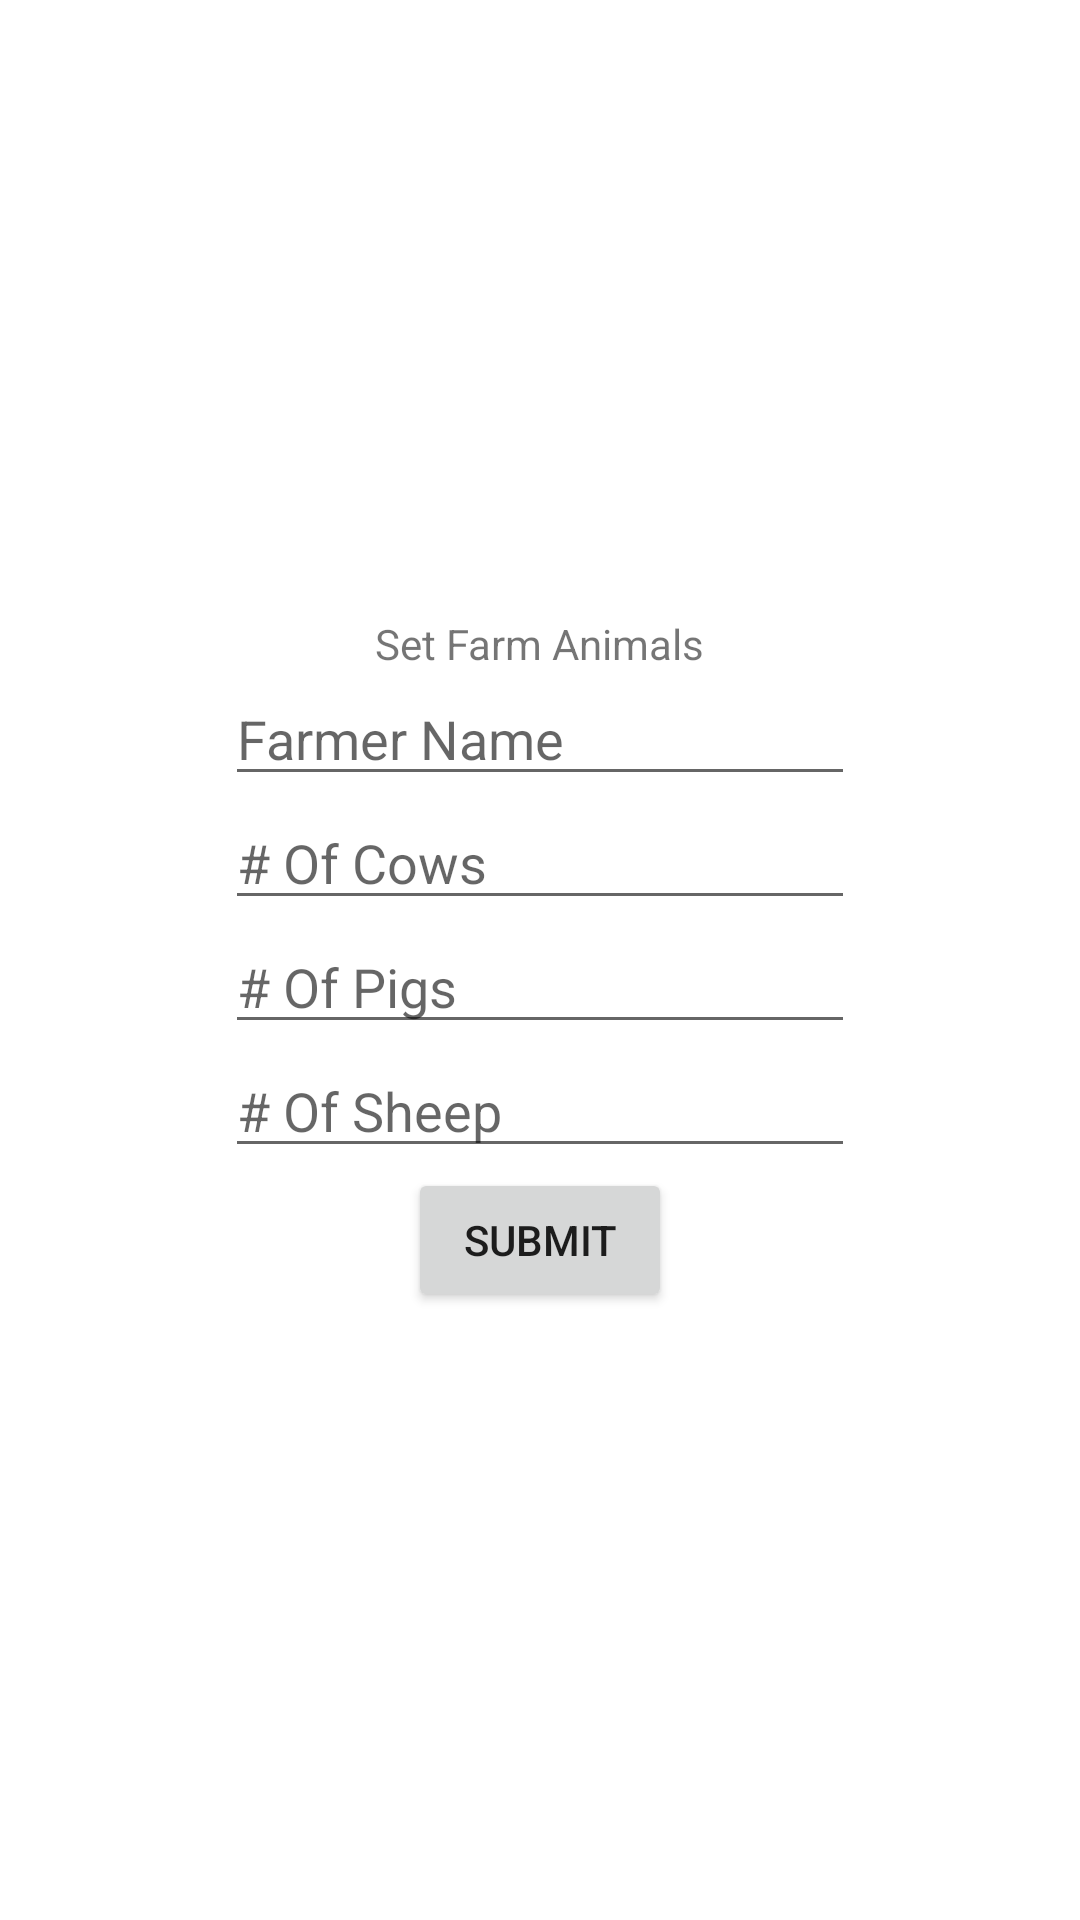

Here is an Android app screen rendered from its layout file. Give the layout XML and the strings, colors and styles it references.
<!-- AndroidManifest.xml: application theme Theme.FarmProject -->
<!-- res/layout/activity_add_data.xml -->
<?xml version="1.0" encoding="utf-8"?>
<androidx.constraintlayout.widget.ConstraintLayout xmlns:android="http://schemas.android.com/apk/res/android"
    xmlns:app="http://schemas.android.com/apk/res-auto"
    xmlns:tools="http://schemas.android.com/tools"
    android:layout_width="match_parent"
    android:layout_height="match_parent"
    tools:context=".AddDataActivity">

    <EditText
        android:id="@+id/farmerNameView"
        android:layout_width="wrap_content"
        android:layout_height="wrap_content"
        android:ems="10"
        android:hint="Farmer Name"
        android:inputType="textPersonName"
        app:layout_constraintEnd_toEndOf="parent"
        app:layout_constraintStart_toStartOf="parent"
        app:layout_constraintTop_toBottomOf="@+id/textView" />

    <EditText
        android:id="@+id/numCowsView"
        android:layout_width="wrap_content"
        android:layout_height="wrap_content"
        android:ems="10"
        android:hint="# Of Cows"
        android:inputType="number"
        app:layout_constraintEnd_toEndOf="parent"
        app:layout_constraintStart_toStartOf="parent"
        app:layout_constraintTop_toBottomOf="@+id/farmerNameView" />

    <EditText
        android:id="@+id/numPigsView"
        android:layout_width="wrap_content"
        android:layout_height="wrap_content"
        android:ems="10"
        android:hint="# Of Pigs"
        android:inputType="number"
        app:layout_constraintEnd_toEndOf="parent"
        app:layout_constraintStart_toStartOf="parent"
        app:layout_constraintTop_toBottomOf="@+id/numCowsView" />

    <EditText
        android:id="@+id/numSheepView"
        android:layout_width="wrap_content"
        android:layout_height="wrap_content"
        android:ems="10"
        android:hint="# Of Sheep"
        android:inputType="number"
        app:layout_constraintEnd_toEndOf="parent"
        app:layout_constraintStart_toStartOf="parent"
        app:layout_constraintTop_toBottomOf="@+id/numPigsView" />

    <TextView
        android:id="@+id/textView"
        android:layout_width="wrap_content"
        android:layout_height="wrap_content"
        android:text="Set Farm Animals"
        app:layout_constraintBottom_toBottomOf="parent"
        app:layout_constraintEnd_toEndOf="parent"
        app:layout_constraintStart_toStartOf="parent"
        app:layout_constraintTop_toTopOf="parent"
        app:layout_constraintVertical_bias="0.32999998" />

    <Button
        android:id="@+id/button"
        android:layout_width="wrap_content"
        android:layout_height="wrap_content"
        android:onClick="submit"
        android:text="Submit"
        app:layout_constraintEnd_toEndOf="parent"
        app:layout_constraintStart_toStartOf="parent"
        app:layout_constraintTop_toBottomOf="@+id/numSheepView" />
</androidx.constraintlayout.widget.ConstraintLayout>
<!-- resources referenced by this layout -->
<resources>
  <style name="Theme.FarmProject" parent="Theme.MaterialComponents.DayNight.DarkActionBar">
          
          <item name="colorPrimary">@color/purple_500</item>
          <item name="colorPrimaryVariant">@color/purple_700</item>
          <item name="colorOnPrimary">@color/white</item>
          
          <item name="colorSecondary">@color/teal_200</item>
          <item name="colorSecondaryVariant">@color/teal_700</item>
          <item name="colorOnSecondary">@color/black</item>
          
          <item name="android:statusBarColor" tools:targetApi="l">?attr/colorPrimaryVariant</item>
          
      </style>
  <!-- not gathered from this repository: default colours our renderer supplied (Android Studio template values) -->
  <color name="purple_500">#FF6200EE</color>
  <color name="purple_700">#FF3700B3</color>
  <color name="teal_200">#FF03DAC5</color>
  <color name="teal_700">#FF018786</color>
  <color name="black">#FF000000</color>
  <color name="white">#FFFFFFFF</color>
</resources>
